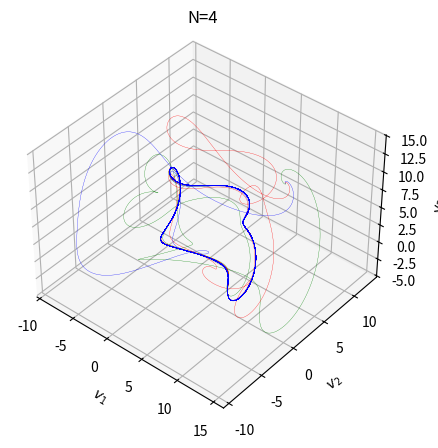

Here is the Python script that generated this plot:
# -*- coding: utf-8 -*-
"""
Created on Fri Feb 24 21:51:26 2023

@author: Soumyajit Saha
"""
import pandas as pd
import numpy as np
import matplotlib.pyplot as plt

def RK4_step(f,t,y,h):
    k1 = h*f(t,y)
    k2 = h*f(t+0.5*h, y+0.5*k1)
    k3 = h*f(t+0.5*h, y+0.5*k2)
    k4 = h*f(t+h, y+k3)
    return y+(k1+2*k2+2*k3+k4)/6

# Define Lorenz 96 function

# These are our constants
N = 4  # Number of variables
F = 8  # Forcing


def L96(t, v):
    """Lorenz 96 model with constant forcing"""
    # Setting up vector
    dv_dt = 0*v
    # Loops over indices (with operations and Python underflow indexing handling edge cases)
    for i in range(N):
        dv_dt[i] = (v[(i + 1) % N] - v[i - 2]) * v[i - 1] - v[i] + F
    return dv_dt
   

#define the given range t
t0=0
tn=100
h=0.005

#define number of steps (n)

time = np.arange(t0, tn, h)
v = np.zeros([len(time),N,3], float)
v[0] +=F
v[0,0,0] -= 0.005
v[0,0,1] += 0.005
v[0,0,2] += 0.01
for i in range(len(time)-1):
    v[i+1] = RK4_step(L96,time[i],v[i],time[i+1]-time[i])

# Plot 3d plot of first 3 coordinates
from mpl_toolkits import mplot3d

fig = plt.figure(figsize=(8, 5))
ax = plt.axes(projection='3d', elev=40, azim=-50)
ax.plot3D(v[:,0,0], v[:,1,0], v[:,2,0],'g', lw=0.2)
ax.plot3D(v[:,0,1], v[:,1,1], v[:,2,1],'r', lw=0.2)
ax.plot3D(v[:,0,2], v[:,1,2], v[:,2,2],'b', lw=0.2)
ax.set_xlabel('$v_1$')
ax.set_ylabel('$v_2$')
ax.set_zlabel('$v_3$')
ax.set_title(f"N={N}")
plt.show()